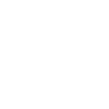
t = 0.00 s
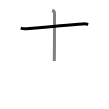
t = 1.50 s
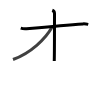
t = 2.75 s
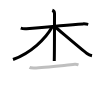
t = 4.25 s
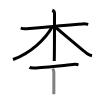
t = 5.50 s
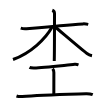
t = 7.00 s

The animated SVG that drew these frames (rendered in a browser with its animation timeline set to each time). Animation: 7 SMIL elements (animate=7); one cycle of 7.00 s.

<svg width="109px" height="109px" viewBox="0 0 px 109px" xmlns="http://www.w3.org/2000/svg" xmlns:xlink="http://www.w3.org/1999/xlink" xml:space="preserve" version="1.1"  baseProfile="full">
<path d="M20.75,28.11c1.75,0.57,3.74,0.75,5.75,0.57C36.75,27.75,67.5,25,83,23.9c2-0.14,3.25,0.1,5.25,0.5" style="fill:none;stroke:black;stroke-width:3;opacity:0">
  <animate attributeType="CSS" attributeName="opacity" from="0" to="1" begin="0s" dur="1s" repeatCount="Indefinite" fill="freeze" />
</path>
<path d="M52.25,10.25c1.25,0.5,2.25,2.22,2.25,3.25c0,10.5,0,41.25-0.25,47.5" style="fill:none;stroke:black;stroke-width:3;opacity:0">
  <animate attributeType="CSS" attributeName="opacity" from="0" to="1" begin="1s" dur="1s" repeatCount="Indefinite" fill="freeze" />
</path>
<path d="M52.25,26.75C45.5,39,30.75,53,13,59.5" style="fill:none;stroke:black;stroke-width:3;opacity:0">
  <animate attributeType="CSS" attributeName="opacity" from="0" to="1" begin="2s" dur="1s" repeatCount="Indefinite" fill="freeze" />
</path>
<path d="M54.5,26.5c4.78,3.86,27.27,23.24,32.47,27.04c1.76,1.29,3.27,1.84,5.03,2.21" style="fill:none;stroke:black;stroke-width:3;opacity:0">
  <animate attributeType="CSS" attributeName="opacity" from="0" to="1" begin="3s" dur="1s" repeatCount="Indefinite" fill="freeze" />
</path>
<path d="M29.5,67.37c0.9,0.5,3.84,0.52,4.77,0.51c9.23-0.13,32.48-2.88,40.41-3.54c1.39-0.12,2.66,0.1,3.82,0.51" style="fill:none;stroke:black;stroke-width:3;opacity:0">
  <animate attributeType="CSS" attributeName="opacity" from="0" to="1" begin="4s" dur="1s" repeatCount="Indefinite" fill="freeze" />
</path>
<path d="M52.62,68.75c1.25,1.56,1.25,2.5,1.25,3.75c0,8.76-0.04,6.74-0.04,21.75" style="fill:none;stroke:black;stroke-width:3;opacity:0">
  <animate attributeType="CSS" attributeName="opacity" from="0" to="1" begin="5s" dur="1s" repeatCount="Indefinite" fill="freeze" />
</path>
<path d="M16.5,95.96c0.92,0.32,4.2,0.65,5.75,0.51C39,94.91,70.75,94.16,86,93.69c2.5-0.08,5.5,0.53,6.75,1.03" style="fill:none;stroke:black;stroke-width:3;opacity:0">
  <animate attributeType="CSS" attributeName="opacity" from="0" to="1" begin="6s" dur="1s" repeatCount="Indefinite" fill="freeze" />
</path>
</svg>
